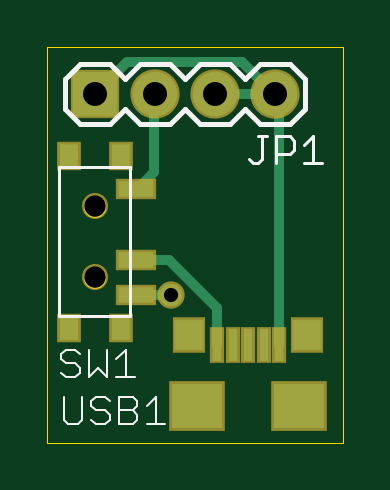
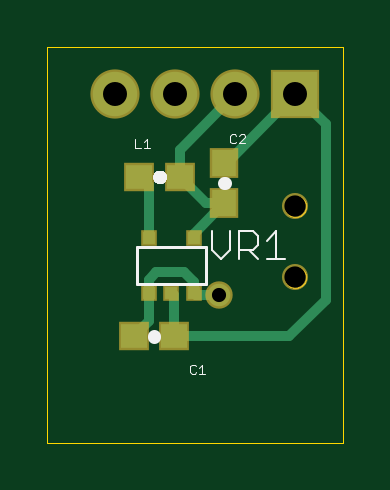
Circuit board: 8 layer files. Board 12.5 x 16.8 mm.
- bottom_copper: USB2Power.GBL (1412 bytes)
- bottom_silk: USB2Power.GBO (6057 bytes)
- bottom_mask: USB2Power.GBS (708 bytes)
- outline: USB2Power.GKO (6136 bytes)
- top_copper: USB2Power.GTL (1302 bytes)
- top_silk: USB2Power.GTO (2666 bytes)
- top_mask: USB2Power.GTS (884 bytes)
- drill: USB2Power.XLN (153 bytes)

=== bottom_copper: USB2Power.GBL ===
G75*
%MOIN*%
%OFA0B0*%
%FSLAX25Y25*%
%IPPOS*%
%LPD*%
%AMOC8*
5,1,8,0,0,1.08239X$1,22.5*
%
%ADD10R,0.04331X0.03937*%
%ADD11R,0.03937X0.04331*%
%ADD12R,0.07400X0.07400*%
%ADD13C,0.07400*%
%ADD14R,0.01969X0.01969*%
%ADD15C,0.03762*%
%ADD16C,0.01600*%
D10*
X0029110Y0018717D03*
X0035803Y0018717D03*
X0034858Y0045291D03*
X0028165Y0045291D03*
D11*
X0020685Y0047654D03*
X0020685Y0040961D03*
D12*
X0008874Y0059071D03*
D13*
X0018874Y0059071D03*
X0028874Y0059071D03*
X0038874Y0059071D03*
D14*
X0033283Y0035055D03*
X0033283Y0026000D03*
X0029543Y0026000D03*
X0025803Y0026000D03*
X0025803Y0035055D03*
D15*
X0021630Y0025606D03*
D16*
X0009858Y0018717D02*
X0003835Y0024740D01*
X0003835Y0054031D01*
X0008874Y0059071D01*
X0020291Y0047654D01*
X0020685Y0047654D01*
X0020685Y0040961D02*
X0023835Y0040961D01*
X0028165Y0045291D01*
X0028165Y0049780D01*
X0018874Y0059071D01*
X0020685Y0040961D02*
X0025803Y0035843D01*
X0025803Y0035055D01*
X0027496Y0029386D02*
X0032024Y0029386D01*
X0033323Y0028087D01*
X0033323Y0026039D01*
X0033283Y0026000D01*
X0033283Y0021236D01*
X0035803Y0018717D01*
X0029110Y0025567D02*
X0029543Y0026000D01*
X0029110Y0025567D02*
X0029110Y0018717D01*
X0009858Y0018717D01*
X0021630Y0025606D02*
X0025409Y0025606D01*
X0025803Y0026000D01*
X0025803Y0027693D01*
X0027496Y0029386D01*
X0033283Y0035055D02*
X0033283Y0043717D01*
X0034858Y0045291D01*
M02*

=== bottom_silk: USB2Power.GBO ===
G75*
%MOIN*%
%OFA0B0*%
%FSLAX25Y25*%
%IPPOS*%
%LPD*%
%AMOC8*
5,1,8,0,0,1.08239X$1,22.5*
%
%ADD10C,0.02200*%
%ADD11C,0.00100*%
%ADD12C,0.00500*%
%ADD13C,0.00400*%
D10*
X0032457Y0018596D02*
X0032457Y0018837D01*
X0020805Y0044307D02*
X0020565Y0044307D01*
D11*
X0023907Y0012513D02*
X0024908Y0012513D01*
X0024407Y0012513D02*
X0024407Y0014014D01*
X0024908Y0013514D01*
X0025380Y0013764D02*
X0025630Y0014014D01*
X0026131Y0014014D01*
X0026381Y0013764D01*
X0026381Y0012763D01*
X0026131Y0012513D01*
X0025630Y0012513D01*
X0025380Y0012763D01*
X0033157Y0050074D02*
X0034158Y0050074D01*
X0034630Y0050074D02*
X0035631Y0050074D01*
X0035631Y0051575D01*
X0034158Y0051074D02*
X0033657Y0051575D01*
X0033657Y0050074D01*
X0019727Y0051110D02*
X0019477Y0050859D01*
X0018977Y0050859D01*
X0018726Y0051110D01*
X0018254Y0050859D02*
X0017253Y0051860D01*
X0017253Y0052111D01*
X0017503Y0052361D01*
X0018004Y0052361D01*
X0018254Y0052111D01*
X0018726Y0052111D02*
X0018977Y0052361D01*
X0019477Y0052361D01*
X0019727Y0052111D01*
X0019727Y0051110D01*
X0018254Y0050859D02*
X0017253Y0050859D01*
D12*
X0023835Y0033677D02*
X0023835Y0027378D01*
X0035252Y0027378D01*
X0035252Y0033677D01*
X0023835Y0033677D01*
X0030652Y0045291D02*
X0030654Y0045349D01*
X0030660Y0045407D01*
X0030670Y0045464D01*
X0030683Y0045521D01*
X0030701Y0045576D01*
X0030722Y0045630D01*
X0030746Y0045683D01*
X0030775Y0045734D01*
X0030806Y0045782D01*
X0030841Y0045829D01*
X0030879Y0045873D01*
X0030919Y0045914D01*
X0030963Y0045953D01*
X0031009Y0045988D01*
X0031057Y0046021D01*
X0031107Y0046050D01*
X0031160Y0046075D01*
X0031213Y0046097D01*
X0031268Y0046116D01*
X0031325Y0046130D01*
X0031382Y0046141D01*
X0031439Y0046148D01*
X0031497Y0046151D01*
X0031556Y0046150D01*
X0031613Y0046145D01*
X0031671Y0046136D01*
X0031728Y0046124D01*
X0031783Y0046107D01*
X0031838Y0046087D01*
X0031891Y0046063D01*
X0031942Y0046036D01*
X0031991Y0046005D01*
X0032038Y0045971D01*
X0032083Y0045934D01*
X0032125Y0045894D01*
X0032165Y0045851D01*
X0032201Y0045806D01*
X0032234Y0045758D01*
X0032264Y0045708D01*
X0032290Y0045657D01*
X0032313Y0045603D01*
X0032333Y0045548D01*
X0032348Y0045492D01*
X0032360Y0045436D01*
X0032368Y0045378D01*
X0032372Y0045320D01*
X0032372Y0045262D01*
X0032368Y0045204D01*
X0032360Y0045146D01*
X0032348Y0045090D01*
X0032333Y0045034D01*
X0032313Y0044979D01*
X0032290Y0044925D01*
X0032264Y0044874D01*
X0032234Y0044824D01*
X0032201Y0044776D01*
X0032165Y0044731D01*
X0032125Y0044688D01*
X0032083Y0044648D01*
X0032038Y0044611D01*
X0031991Y0044577D01*
X0031942Y0044546D01*
X0031891Y0044519D01*
X0031838Y0044495D01*
X0031783Y0044475D01*
X0031728Y0044458D01*
X0031671Y0044446D01*
X0031613Y0044437D01*
X0031556Y0044432D01*
X0031497Y0044431D01*
X0031439Y0044434D01*
X0031382Y0044441D01*
X0031325Y0044452D01*
X0031268Y0044466D01*
X0031213Y0044485D01*
X0031160Y0044507D01*
X0031107Y0044532D01*
X0031057Y0044561D01*
X0031009Y0044594D01*
X0030963Y0044629D01*
X0030919Y0044668D01*
X0030879Y0044709D01*
X0030841Y0044753D01*
X0030806Y0044800D01*
X0030775Y0044848D01*
X0030746Y0044899D01*
X0030722Y0044952D01*
X0030701Y0045006D01*
X0030683Y0045061D01*
X0030670Y0045118D01*
X0030660Y0045175D01*
X0030654Y0045233D01*
X0030652Y0045291D01*
X0031412Y0045291D02*
X0031414Y0045311D01*
X0031420Y0045329D01*
X0031429Y0045347D01*
X0031441Y0045362D01*
X0031456Y0045374D01*
X0031474Y0045383D01*
X0031492Y0045389D01*
X0031512Y0045391D01*
X0031532Y0045389D01*
X0031550Y0045383D01*
X0031568Y0045374D01*
X0031583Y0045362D01*
X0031595Y0045347D01*
X0031604Y0045329D01*
X0031610Y0045311D01*
X0031612Y0045291D01*
X0031610Y0045271D01*
X0031604Y0045253D01*
X0031595Y0045235D01*
X0031583Y0045220D01*
X0031568Y0045208D01*
X0031550Y0045199D01*
X0031532Y0045193D01*
X0031512Y0045191D01*
X0031492Y0045193D01*
X0031474Y0045199D01*
X0031456Y0045208D01*
X0031441Y0045220D01*
X0031429Y0045235D01*
X0031420Y0045253D01*
X0031414Y0045271D01*
X0031412Y0045291D01*
X0031012Y0045291D02*
X0031014Y0045335D01*
X0031020Y0045379D01*
X0031030Y0045422D01*
X0031043Y0045464D01*
X0031060Y0045505D01*
X0031081Y0045544D01*
X0031105Y0045581D01*
X0031132Y0045616D01*
X0031162Y0045648D01*
X0031195Y0045678D01*
X0031231Y0045704D01*
X0031268Y0045728D01*
X0031308Y0045747D01*
X0031349Y0045764D01*
X0031392Y0045776D01*
X0031435Y0045785D01*
X0031479Y0045790D01*
X0031523Y0045791D01*
X0031567Y0045788D01*
X0031611Y0045781D01*
X0031654Y0045770D01*
X0031696Y0045756D01*
X0031736Y0045738D01*
X0031775Y0045716D01*
X0031811Y0045692D01*
X0031845Y0045664D01*
X0031877Y0045633D01*
X0031906Y0045599D01*
X0031932Y0045563D01*
X0031954Y0045525D01*
X0031973Y0045485D01*
X0031988Y0045443D01*
X0032000Y0045401D01*
X0032008Y0045357D01*
X0032012Y0045313D01*
X0032012Y0045269D01*
X0032008Y0045225D01*
X0032000Y0045181D01*
X0031988Y0045139D01*
X0031973Y0045097D01*
X0031954Y0045057D01*
X0031932Y0045019D01*
X0031906Y0044983D01*
X0031877Y0044949D01*
X0031845Y0044918D01*
X0031811Y0044890D01*
X0031775Y0044866D01*
X0031736Y0044844D01*
X0031696Y0044826D01*
X0031654Y0044812D01*
X0031611Y0044801D01*
X0031567Y0044794D01*
X0031523Y0044791D01*
X0031479Y0044792D01*
X0031435Y0044797D01*
X0031392Y0044806D01*
X0031349Y0044818D01*
X0031308Y0044835D01*
X0031268Y0044854D01*
X0031231Y0044878D01*
X0031195Y0044904D01*
X0031162Y0044934D01*
X0031132Y0044966D01*
X0031105Y0045001D01*
X0031081Y0045038D01*
X0031060Y0045077D01*
X0031043Y0045118D01*
X0031030Y0045160D01*
X0031020Y0045203D01*
X0031014Y0045247D01*
X0031012Y0045291D01*
D13*
X0022808Y0036198D02*
X0022808Y0033128D01*
X0021273Y0031594D01*
X0019739Y0033128D01*
X0019739Y0036198D01*
X0018204Y0036198D02*
X0015902Y0036198D01*
X0015135Y0035430D01*
X0015135Y0033896D01*
X0015902Y0033128D01*
X0018204Y0033128D01*
X0018204Y0031594D02*
X0018204Y0036198D01*
X0016669Y0033128D02*
X0015135Y0031594D01*
X0013600Y0031594D02*
X0010531Y0031594D01*
X0012065Y0031594D02*
X0012065Y0036198D01*
X0013600Y0034663D01*
M02*

=== bottom_mask: USB2Power.GBS ===
G75*
%MOIN*%
%OFA0B0*%
%FSLAX25Y25*%
%IPPOS*%
%LPD*%
%AMOC8*
5,1,8,0,0,1.08239X$1,22.5*
%
%ADD10R,0.05131X0.04737*%
%ADD11R,0.04737X0.05131*%
%ADD12R,0.08200X0.08200*%
%ADD13C,0.08200*%
%ADD14C,0.04343*%
%ADD15R,0.02769X0.02769*%
%ADD16C,0.04562*%
D10*
X0029110Y0018717D03*
X0035803Y0018717D03*
X0034858Y0045291D03*
X0028165Y0045291D03*
D11*
X0020685Y0047654D03*
X0020685Y0040961D03*
D12*
X0008874Y0059071D03*
D13*
X0018874Y0059071D03*
X0028874Y0059071D03*
X0038874Y0059071D03*
D14*
X0008874Y0028559D03*
X0008874Y0040370D03*
D15*
X0025803Y0035055D03*
X0025803Y0026000D03*
X0029543Y0026000D03*
X0033283Y0026000D03*
X0033283Y0035055D03*
D16*
X0021630Y0025606D03*
M02*

=== outline: USB2Power.GKO ===
G75*
%MOIN*%
%OFA0B0*%
%FSLAX25Y25*%
%IPPOS*%
%LPD*%
%AMOC8*
5,1,8,0,0,1.08239X$1,22.5*
%
%ADD10C,0.00000*%
D10*
X0001000Y0001000D02*
X0001000Y0066945D01*
X0050213Y0066945D01*
X0050213Y0001000D01*
X0001000Y0001000D01*
X0007102Y0028559D02*
X0007104Y0028643D01*
X0007110Y0028726D01*
X0007120Y0028809D01*
X0007134Y0028892D01*
X0007151Y0028974D01*
X0007173Y0029055D01*
X0007198Y0029134D01*
X0007227Y0029213D01*
X0007260Y0029290D01*
X0007296Y0029365D01*
X0007336Y0029439D01*
X0007379Y0029511D01*
X0007426Y0029580D01*
X0007476Y0029647D01*
X0007529Y0029712D01*
X0007585Y0029774D01*
X0007643Y0029834D01*
X0007705Y0029891D01*
X0007769Y0029944D01*
X0007836Y0029995D01*
X0007905Y0030042D01*
X0007976Y0030087D01*
X0008049Y0030127D01*
X0008124Y0030164D01*
X0008201Y0030198D01*
X0008279Y0030228D01*
X0008358Y0030254D01*
X0008439Y0030277D01*
X0008521Y0030295D01*
X0008603Y0030310D01*
X0008686Y0030321D01*
X0008769Y0030328D01*
X0008853Y0030331D01*
X0008937Y0030330D01*
X0009020Y0030325D01*
X0009104Y0030316D01*
X0009186Y0030303D01*
X0009268Y0030287D01*
X0009349Y0030266D01*
X0009430Y0030242D01*
X0009508Y0030214D01*
X0009586Y0030182D01*
X0009662Y0030146D01*
X0009736Y0030107D01*
X0009808Y0030065D01*
X0009878Y0030019D01*
X0009946Y0029970D01*
X0010011Y0029918D01*
X0010074Y0029863D01*
X0010134Y0029805D01*
X0010192Y0029744D01*
X0010246Y0029680D01*
X0010298Y0029614D01*
X0010346Y0029546D01*
X0010391Y0029475D01*
X0010432Y0029402D01*
X0010471Y0029328D01*
X0010505Y0029252D01*
X0010536Y0029174D01*
X0010563Y0029095D01*
X0010587Y0029014D01*
X0010606Y0028933D01*
X0010622Y0028851D01*
X0010634Y0028768D01*
X0010642Y0028684D01*
X0010646Y0028601D01*
X0010646Y0028517D01*
X0010642Y0028434D01*
X0010634Y0028350D01*
X0010622Y0028267D01*
X0010606Y0028185D01*
X0010587Y0028104D01*
X0010563Y0028023D01*
X0010536Y0027944D01*
X0010505Y0027866D01*
X0010471Y0027790D01*
X0010432Y0027716D01*
X0010391Y0027643D01*
X0010346Y0027572D01*
X0010298Y0027504D01*
X0010246Y0027438D01*
X0010192Y0027374D01*
X0010134Y0027313D01*
X0010074Y0027255D01*
X0010011Y0027200D01*
X0009946Y0027148D01*
X0009878Y0027099D01*
X0009808Y0027053D01*
X0009736Y0027011D01*
X0009662Y0026972D01*
X0009586Y0026936D01*
X0009508Y0026904D01*
X0009430Y0026876D01*
X0009349Y0026852D01*
X0009268Y0026831D01*
X0009186Y0026815D01*
X0009104Y0026802D01*
X0009020Y0026793D01*
X0008937Y0026788D01*
X0008853Y0026787D01*
X0008769Y0026790D01*
X0008686Y0026797D01*
X0008603Y0026808D01*
X0008521Y0026823D01*
X0008439Y0026841D01*
X0008358Y0026864D01*
X0008279Y0026890D01*
X0008201Y0026920D01*
X0008124Y0026954D01*
X0008049Y0026991D01*
X0007976Y0027031D01*
X0007905Y0027076D01*
X0007836Y0027123D01*
X0007769Y0027174D01*
X0007705Y0027227D01*
X0007643Y0027284D01*
X0007585Y0027344D01*
X0007529Y0027406D01*
X0007476Y0027471D01*
X0007426Y0027538D01*
X0007379Y0027607D01*
X0007336Y0027679D01*
X0007296Y0027753D01*
X0007260Y0027828D01*
X0007227Y0027905D01*
X0007198Y0027984D01*
X0007173Y0028063D01*
X0007151Y0028144D01*
X0007134Y0028226D01*
X0007120Y0028309D01*
X0007110Y0028392D01*
X0007104Y0028475D01*
X0007102Y0028559D01*
X0007102Y0040370D02*
X0007104Y0040454D01*
X0007110Y0040537D01*
X0007120Y0040620D01*
X0007134Y0040703D01*
X0007151Y0040785D01*
X0007173Y0040866D01*
X0007198Y0040945D01*
X0007227Y0041024D01*
X0007260Y0041101D01*
X0007296Y0041176D01*
X0007336Y0041250D01*
X0007379Y0041322D01*
X0007426Y0041391D01*
X0007476Y0041458D01*
X0007529Y0041523D01*
X0007585Y0041585D01*
X0007643Y0041645D01*
X0007705Y0041702D01*
X0007769Y0041755D01*
X0007836Y0041806D01*
X0007905Y0041853D01*
X0007976Y0041898D01*
X0008049Y0041938D01*
X0008124Y0041975D01*
X0008201Y0042009D01*
X0008279Y0042039D01*
X0008358Y0042065D01*
X0008439Y0042088D01*
X0008521Y0042106D01*
X0008603Y0042121D01*
X0008686Y0042132D01*
X0008769Y0042139D01*
X0008853Y0042142D01*
X0008937Y0042141D01*
X0009020Y0042136D01*
X0009104Y0042127D01*
X0009186Y0042114D01*
X0009268Y0042098D01*
X0009349Y0042077D01*
X0009430Y0042053D01*
X0009508Y0042025D01*
X0009586Y0041993D01*
X0009662Y0041957D01*
X0009736Y0041918D01*
X0009808Y0041876D01*
X0009878Y0041830D01*
X0009946Y0041781D01*
X0010011Y0041729D01*
X0010074Y0041674D01*
X0010134Y0041616D01*
X0010192Y0041555D01*
X0010246Y0041491D01*
X0010298Y0041425D01*
X0010346Y0041357D01*
X0010391Y0041286D01*
X0010432Y0041213D01*
X0010471Y0041139D01*
X0010505Y0041063D01*
X0010536Y0040985D01*
X0010563Y0040906D01*
X0010587Y0040825D01*
X0010606Y0040744D01*
X0010622Y0040662D01*
X0010634Y0040579D01*
X0010642Y0040495D01*
X0010646Y0040412D01*
X0010646Y0040328D01*
X0010642Y0040245D01*
X0010634Y0040161D01*
X0010622Y0040078D01*
X0010606Y0039996D01*
X0010587Y0039915D01*
X0010563Y0039834D01*
X0010536Y0039755D01*
X0010505Y0039677D01*
X0010471Y0039601D01*
X0010432Y0039527D01*
X0010391Y0039454D01*
X0010346Y0039383D01*
X0010298Y0039315D01*
X0010246Y0039249D01*
X0010192Y0039185D01*
X0010134Y0039124D01*
X0010074Y0039066D01*
X0010011Y0039011D01*
X0009946Y0038959D01*
X0009878Y0038910D01*
X0009808Y0038864D01*
X0009736Y0038822D01*
X0009662Y0038783D01*
X0009586Y0038747D01*
X0009508Y0038715D01*
X0009430Y0038687D01*
X0009349Y0038663D01*
X0009268Y0038642D01*
X0009186Y0038626D01*
X0009104Y0038613D01*
X0009020Y0038604D01*
X0008937Y0038599D01*
X0008853Y0038598D01*
X0008769Y0038601D01*
X0008686Y0038608D01*
X0008603Y0038619D01*
X0008521Y0038634D01*
X0008439Y0038652D01*
X0008358Y0038675D01*
X0008279Y0038701D01*
X0008201Y0038731D01*
X0008124Y0038765D01*
X0008049Y0038802D01*
X0007976Y0038842D01*
X0007905Y0038887D01*
X0007836Y0038934D01*
X0007769Y0038985D01*
X0007705Y0039038D01*
X0007643Y0039095D01*
X0007585Y0039155D01*
X0007529Y0039217D01*
X0007476Y0039282D01*
X0007426Y0039349D01*
X0007379Y0039418D01*
X0007336Y0039490D01*
X0007296Y0039564D01*
X0007260Y0039639D01*
X0007227Y0039716D01*
X0007198Y0039795D01*
X0007173Y0039874D01*
X0007151Y0039955D01*
X0007134Y0040037D01*
X0007120Y0040120D01*
X0007110Y0040203D01*
X0007104Y0040286D01*
X0007102Y0040370D01*
M02*

=== top_copper: USB2Power.GTL ===
G75*
%MOIN*%
%OFA0B0*%
%FSLAX25Y25*%
%IPPOS*%
%LPD*%
%AMOC8*
5,1,8,0,0,1.08239X$1,22.5*
%
%ADD10R,0.07400X0.07400*%
%ADD11C,0.07400*%
%ADD12R,0.05906X0.02756*%
%ADD13R,0.03150X0.03937*%
%ADD14R,0.08465X0.07480*%
%ADD15R,0.04724X0.05118*%
%ADD16R,0.01575X0.05315*%
%ADD17C,0.01600*%
%ADD18C,0.03762*%
D10*
X0008874Y0059071D03*
D11*
X0018874Y0059071D03*
X0028874Y0059071D03*
X0038874Y0059071D03*
D12*
X0015764Y0043323D03*
X0015764Y0031512D03*
X0015764Y0025606D03*
D13*
X0004543Y0020094D03*
X0013205Y0020094D03*
X0013205Y0048835D03*
X0004543Y0048835D03*
D14*
X0025921Y0007102D03*
X0043008Y0007102D03*
D15*
X0044307Y0018913D03*
X0024622Y0018913D03*
D16*
X0029346Y0017260D03*
X0031906Y0017260D03*
X0034465Y0017260D03*
X0037024Y0017260D03*
X0039583Y0017260D03*
D17*
X0039583Y0058362D01*
X0038874Y0059071D01*
X0028874Y0059071D01*
X0033402Y0064465D02*
X0014268Y0064465D01*
X0008874Y0059071D01*
X0018795Y0058992D02*
X0018795Y0046039D01*
X0016079Y0043323D01*
X0015764Y0043323D01*
X0015764Y0031512D02*
X0021236Y0031512D01*
X0029346Y0023402D01*
X0029346Y0017260D01*
X0021630Y0025606D02*
X0015764Y0025606D01*
X0018795Y0058992D02*
X0018874Y0059071D01*
X0033402Y0064465D02*
X0038795Y0059071D01*
X0038874Y0059071D01*
D18*
X0021630Y0025606D03*
M02*

=== top_silk: USB2Power.GTO ===
G75*
%MOIN*%
%OFA0B0*%
%FSLAX25Y25*%
%IPPOS*%
%LPD*%
%AMOC8*
5,1,8,0,0,1.08239X$1,22.5*
%
%ADD10C,0.00800*%
%ADD11C,0.00500*%
%ADD12C,0.00400*%
D10*
X0006374Y0054071D02*
X0011374Y0054071D01*
X0013874Y0056571D01*
X0016374Y0054071D01*
X0021374Y0054071D01*
X0023874Y0056571D01*
X0026374Y0054071D01*
X0031374Y0054071D01*
X0033874Y0056571D01*
X0036374Y0054071D01*
X0041374Y0054071D01*
X0043874Y0056571D01*
X0043874Y0061571D01*
X0041374Y0064071D01*
X0036374Y0064071D01*
X0033874Y0061571D01*
X0031374Y0064071D01*
X0026374Y0064071D01*
X0023874Y0061571D01*
X0021374Y0064071D01*
X0016374Y0064071D01*
X0013874Y0061571D01*
X0011374Y0064071D01*
X0006374Y0064071D01*
X0003874Y0061571D01*
X0003874Y0056571D01*
X0006374Y0054071D01*
D11*
X0002969Y0046866D02*
X0014780Y0046866D01*
X0014780Y0022063D01*
X0002969Y0022063D01*
X0002969Y0046866D01*
X0034533Y0048295D02*
X0035283Y0047544D01*
X0036034Y0047544D01*
X0036785Y0048295D01*
X0036785Y0052048D01*
X0037535Y0052048D02*
X0036034Y0052048D01*
X0039137Y0052048D02*
X0041389Y0052048D01*
X0042139Y0051298D01*
X0042139Y0049796D01*
X0041389Y0049046D01*
X0039137Y0049046D01*
X0039137Y0047544D02*
X0039137Y0052048D01*
X0043741Y0050547D02*
X0045242Y0052048D01*
X0045242Y0047544D01*
X0043741Y0047544D02*
X0046743Y0047544D01*
D12*
X0003720Y0004841D02*
X0004487Y0004074D01*
X0006022Y0004074D01*
X0006789Y0004841D01*
X0006789Y0008678D01*
X0008324Y0007911D02*
X0008324Y0007143D01*
X0009091Y0006376D01*
X0010626Y0006376D01*
X0011393Y0005609D01*
X0011393Y0004841D01*
X0010626Y0004074D01*
X0009091Y0004074D01*
X0008324Y0004841D01*
X0008324Y0007911D02*
X0009091Y0008678D01*
X0010626Y0008678D01*
X0011393Y0007911D01*
X0012928Y0008678D02*
X0015229Y0008678D01*
X0015997Y0007911D01*
X0015997Y0007143D01*
X0015229Y0006376D01*
X0012928Y0006376D01*
X0012928Y0004074D02*
X0012928Y0008678D01*
X0015229Y0006376D02*
X0015997Y0005609D01*
X0015997Y0004841D01*
X0015229Y0004074D01*
X0012928Y0004074D01*
X0017531Y0004074D02*
X0020601Y0004074D01*
X0019066Y0004074D02*
X0019066Y0008678D01*
X0017531Y0007143D01*
X0015564Y0011909D02*
X0012494Y0011909D01*
X0010960Y0011909D02*
X0010960Y0016513D01*
X0012494Y0014978D02*
X0014029Y0016513D01*
X0014029Y0011909D01*
X0010960Y0011909D02*
X0009425Y0013443D01*
X0007891Y0011909D01*
X0007891Y0016513D01*
X0006356Y0015745D02*
X0005589Y0016513D01*
X0004054Y0016513D01*
X0003287Y0015745D01*
X0003287Y0014978D01*
X0004054Y0014211D01*
X0005589Y0014211D01*
X0006356Y0013443D01*
X0006356Y0012676D01*
X0005589Y0011909D01*
X0004054Y0011909D01*
X0003287Y0012676D01*
X0003720Y0008678D02*
X0003720Y0004841D01*
M02*

=== top_mask: USB2Power.GTS ===
G75*
%MOIN*%
%OFA0B0*%
%FSLAX25Y25*%
%IPPOS*%
%LPD*%
%AMOC8*
5,1,8,0,0,1.08239X$1,22.5*
%
%ADD10R,0.08200X0.08200*%
%ADD11C,0.08200*%
%ADD12R,0.06706X0.03556*%
%ADD13R,0.03950X0.04737*%
%ADD14C,0.04343*%
%ADD15R,0.09265X0.08280*%
%ADD16R,0.05524X0.05918*%
%ADD17R,0.02375X0.06115*%
%ADD18C,0.04562*%
D10*
X0008874Y0059071D03*
D11*
X0018874Y0059071D03*
X0028874Y0059071D03*
X0038874Y0059071D03*
D12*
X0015764Y0043323D03*
X0015764Y0031512D03*
X0015764Y0025606D03*
D13*
X0004543Y0020094D03*
X0013205Y0020094D03*
X0013205Y0048835D03*
X0004543Y0048835D03*
D14*
X0008874Y0040370D03*
X0008874Y0028559D03*
D15*
X0025921Y0007102D03*
X0043008Y0007102D03*
D16*
X0044307Y0018913D03*
X0024622Y0018913D03*
D17*
X0029346Y0017260D03*
X0031906Y0017260D03*
X0034465Y0017260D03*
X0037024Y0017260D03*
X0039583Y0017260D03*
D18*
X0021630Y0025606D03*
M02*

=== drill: USB2Power.XLN ===
%
M48
M72
T01C0.0236
T02C0.0354
T03C0.0400
%
T01
X2163Y2561
T02
X887Y2856
X887Y4037
T03
X887Y5907
X1887Y5907
X2887Y5907
X3887Y5907
M30

